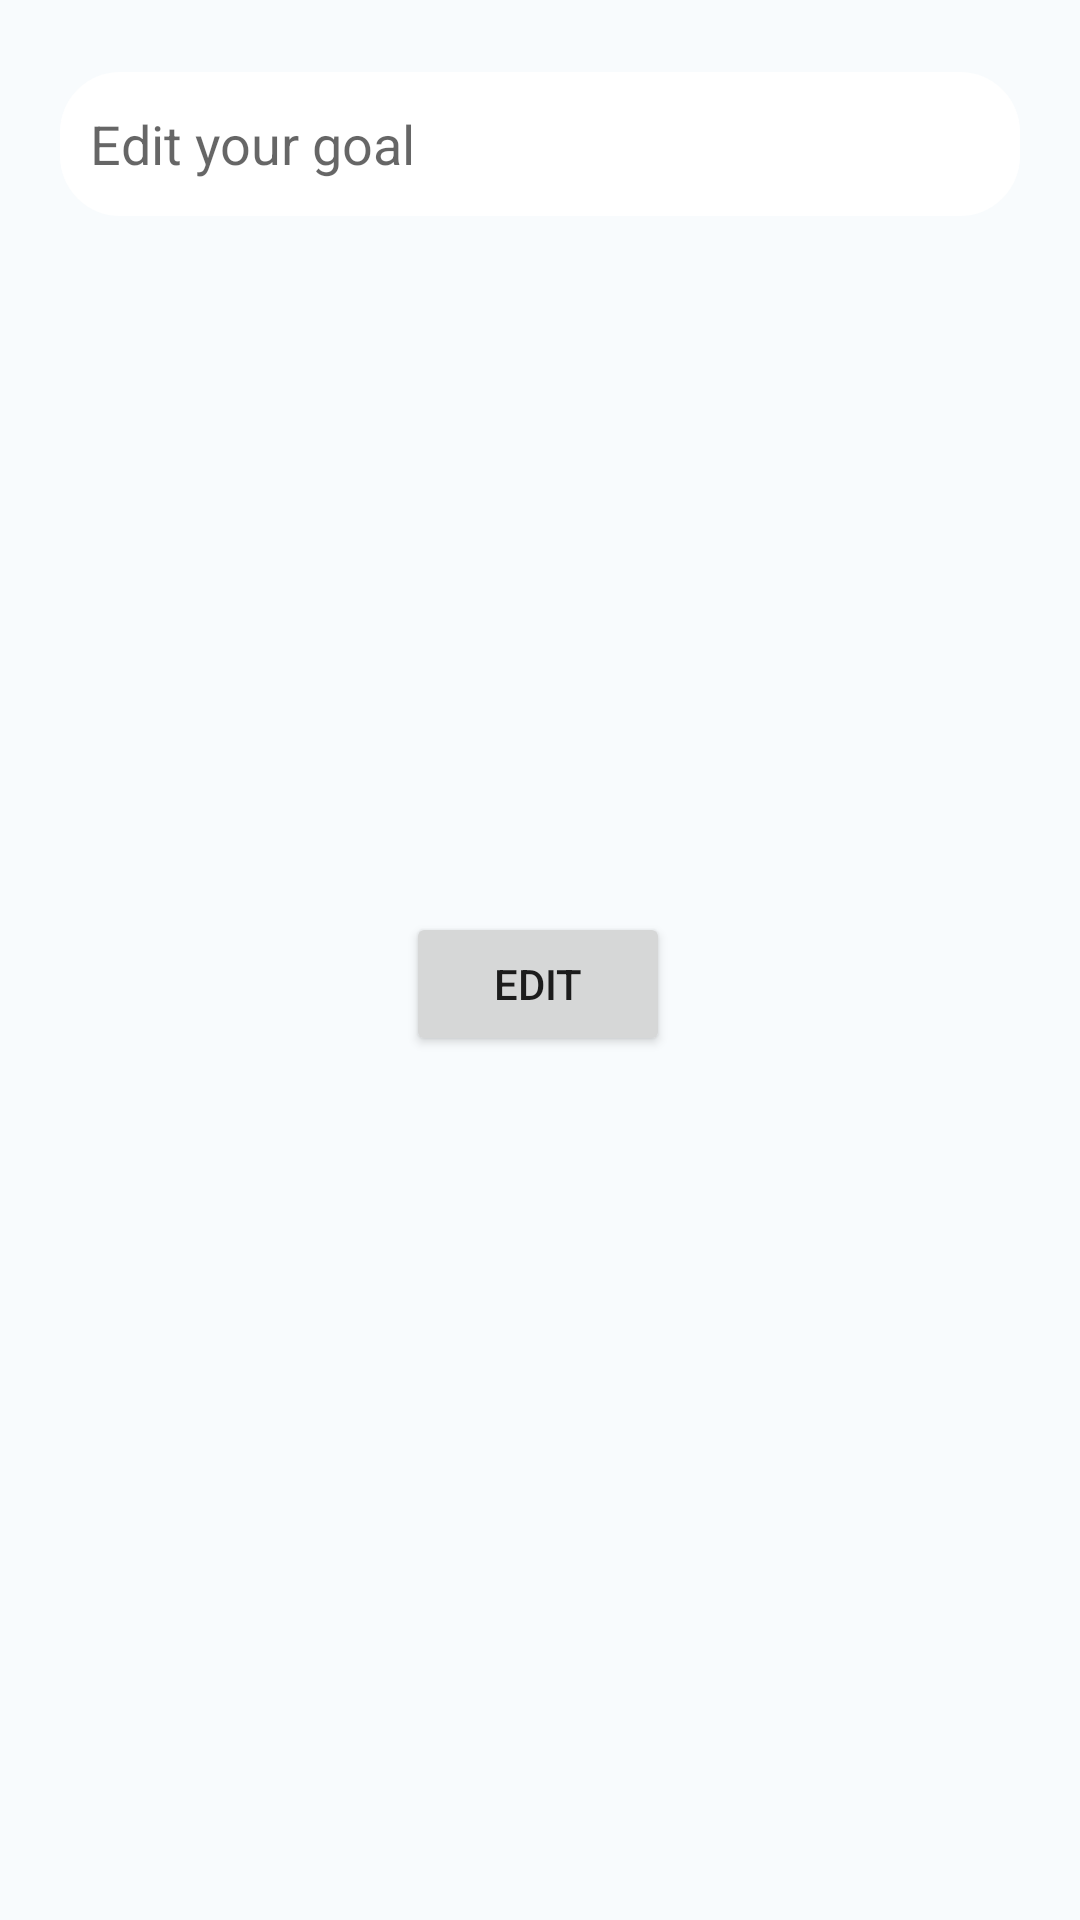

Produce the Android XML layout that renders to this screen, including the resource entries it uses.
<!-- AndroidManifest.xml: application theme Theme.Test2fragment -->
<!-- res/layout/activity_edit_goal.xml -->
<?xml version="1.0" encoding="utf-8"?>
<androidx.constraintlayout.widget.ConstraintLayout xmlns:android="http://schemas.android.com/apk/res/android"
    xmlns:app="http://schemas.android.com/apk/res-auto"
    xmlns:tools="http://schemas.android.com/tools"
    android:layout_width="match_parent"
    android:layout_height="match_parent"
    android:background="#F8FBFD"
    tools:context=".EditGoalActivity">

    <EditText
        android:id="@+id/editgoalentrybox"
        android:layout_width="0dp"
        android:layout_height="wrap_content"
        android:layout_marginLeft="20dp"
        android:layout_marginTop="24dp"
        android:layout_marginRight="20dp"
        android:background="@drawable/entrybox2"
        android:ems="10"
        android:hint="@string/editgoal"
        android:inputType="textPersonName"
        android:minHeight="48dp"
        android:padding="10dp"
        app:layout_constraintEnd_toEndOf="parent"
        app:layout_constraintHorizontal_bias="0.497"
        app:layout_constraintStart_toStartOf="parent"
        app:layout_constraintTop_toTopOf="parent" />

    <Button
        android:id="@+id/editgoalbtn"
        android:layout_width="wrap_content"
        android:layout_height="wrap_content"
        android:layout_marginTop="232dp"
        android:text="@string/edit"
        app:cornerRadius="10dp"
        app:layout_constraintEnd_toEndOf="parent"
        app:layout_constraintHorizontal_bias="0.498"
        app:layout_constraintStart_toStartOf="parent"
        app:layout_constraintTop_toBottomOf="@+id/editgoalentrybox" />

</androidx.constraintlayout.widget.ConstraintLayout>
<!-- resources referenced by this layout -->
<resources>
  <!-- drawable entrybox2 (drawable) -->
  <?xml version="1.0" encoding="utf-8"?>
  <shape xmlns:android="http://schemas.android.com/apk/res/android">
      <solid android:color="@color/white">
  
      </solid>
      <corners android:radius="20dp"></corners>
  
  </shape>
  <string name="edit">Edit</string>
  <string name="editgoal">Edit your goal</string>
  <style name="Theme.Test2fragment" parent="Theme.MaterialComponents.DayNight.DarkActionBar">
          
          <item name="colorPrimary">@color/purple_500</item>
          <item name="colorPrimaryVariant">@color/purple_700</item>
          <item name="colorOnPrimary">@color/white</item>
          
          <item name="colorSecondary">@color/teal_200</item>
          <item name="colorSecondaryVariant">@color/teal_700</item>
          <item name="colorOnSecondary">@color/black</item>
          
          <item name="android:statusBarColor" tools:targetApi="l">?attr/colorPrimaryVariant</item>
          
      </style>
  <color name="white">#FFFFFFFF</color>
  <color name="purple_500">#F80C5C</color>
  <color name="purple_700">#BC104A</color>
  <color name="teal_200">#E91E63</color>
  <color name="teal_700">#C34922</color>
  <color name="black">#FF000000</color>
</resources>
